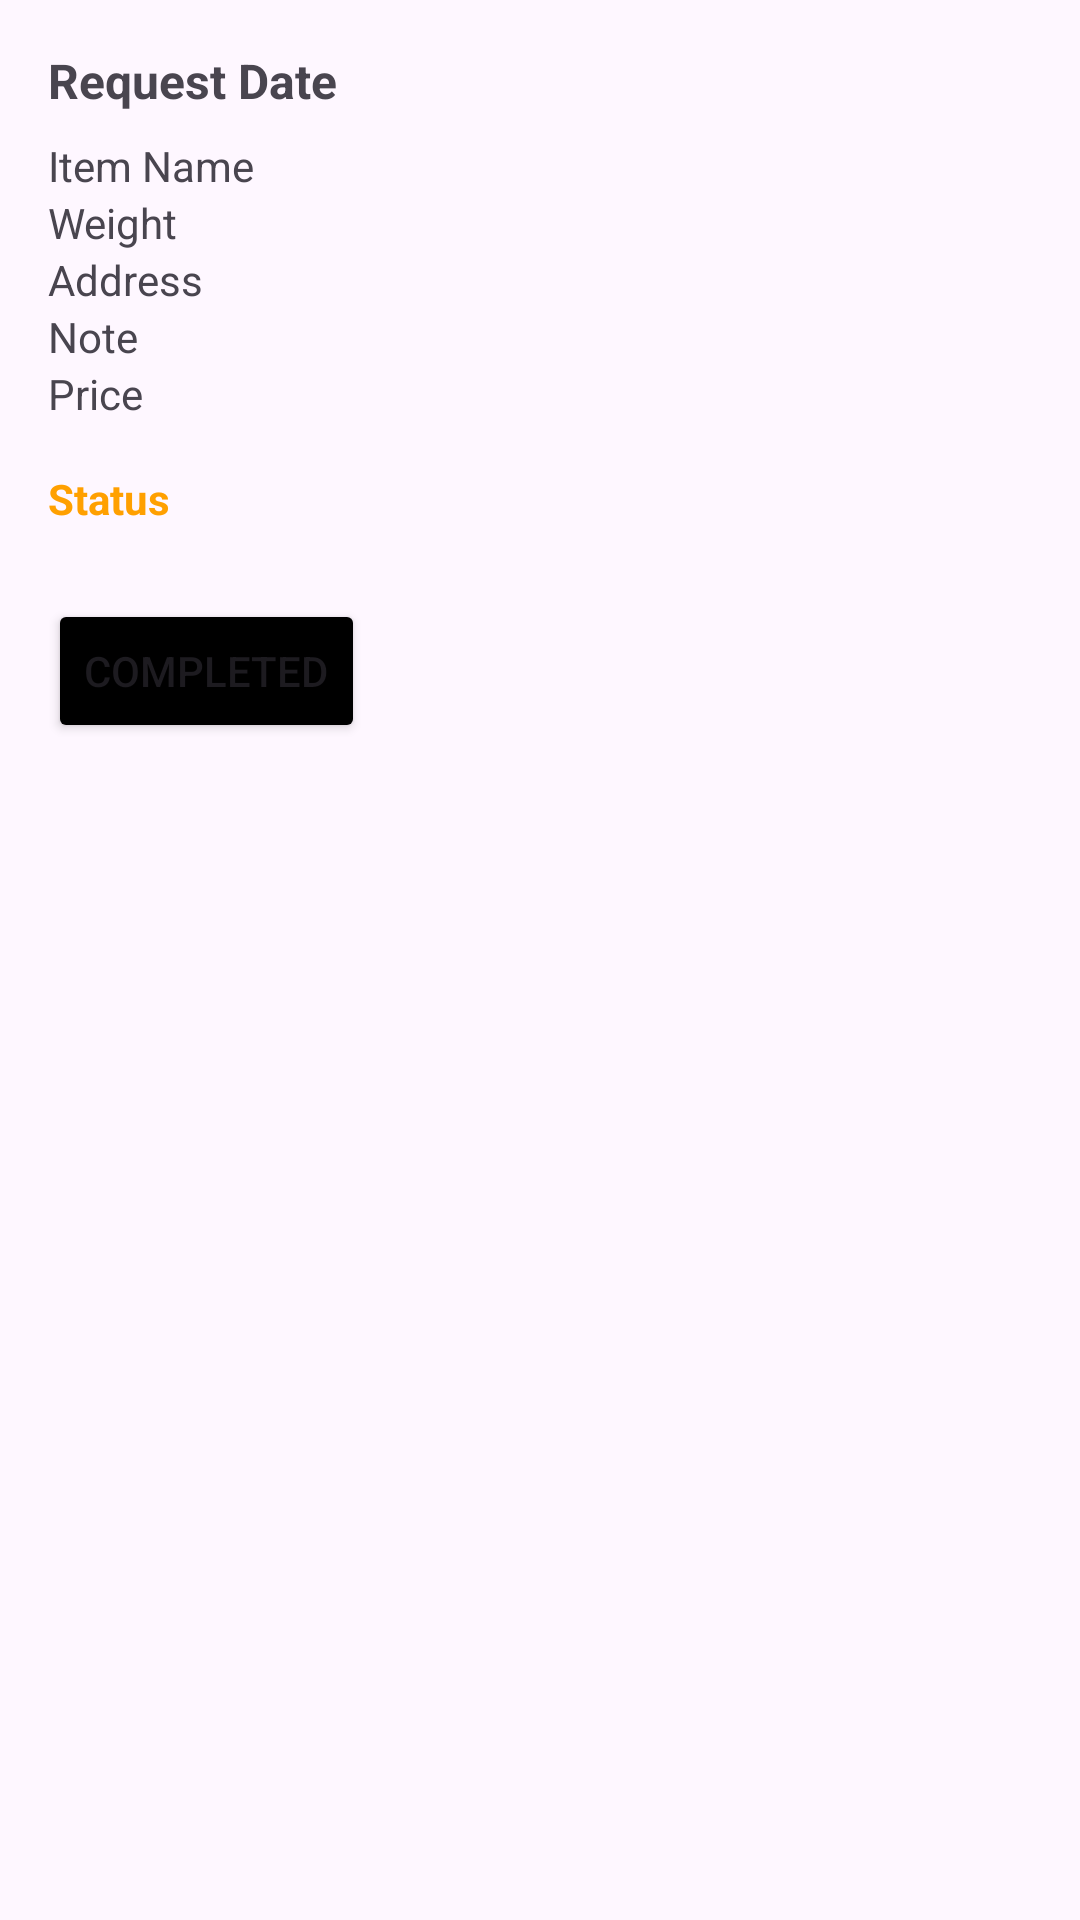

Android layout source for this screen:
<!-- AndroidManifest.xml: application theme Theme.RecyleRequestApp -->
<!-- res/layout/request_recycle_admin.xml -->
<?xml version="1.0" encoding="utf-8"?>
<ScrollView xmlns:android="http://schemas.android.com/apk/res/android"
    android:id="@+id/viewItem"
    android:layout_width="match_parent"
    android:layout_height="match_parent"
    android:padding="16dp"
    android:background="@drawable/bgpro">

    <LinearLayout
        android:layout_width="match_parent"
        android:layout_height="wrap_content"
        android:orientation="vertical">

        <TextView
            android:id="@+id/tvRequestDate"
            android:layout_width="match_parent"
            android:layout_height="wrap_content"
            android:text="Request Date"
            android:textStyle="bold"
            android:textSize="16sp"
            android:layout_marginBottom="8dp" />

        <TextView
            android:id="@+id/tvItemName"
            android:layout_width="match_parent"
            android:layout_height="wrap_content"
            android:text="Item Name" />

        <TextView
            android:id="@+id/tvWeight"
            android:layout_width="match_parent"
            android:layout_height="wrap_content"
            android:text="Weight" />

        <TextView
            android:id="@+id/tvAddress"
            android:layout_width="match_parent"
            android:layout_height="wrap_content"
            android:text="Address" />

        <TextView
            android:id="@+id/tvNote"
            android:layout_width="match_parent"
            android:layout_height="wrap_content"
            android:text="Note" />

        <TextView
            android:id="@+id/tvTotalPrice"
            android:layout_width="match_parent"
            android:layout_height="wrap_content"
            android:text="Price" />



        <TextView
            android:id="@+id/tvStatus"
            android:layout_width="match_parent"
            android:layout_height="wrap_content"
            android:text="Status"
            android:textColor="#FFA000"
            android:textStyle="bold"
            android:layout_marginTop="16dp" />

        <Button
            android:id="@+id/btnMarkCompleted"
            android:layout_width="wrap_content"
            android:layout_height="wrap_content"
            android:text="Completed"
            android:backgroundTint="@color/black"
            android:layout_marginTop="24dp" />
    </LinearLayout>
</ScrollView>
<!-- resources referenced by this layout -->
<resources>
  <color name="black">#FF000000</color>
  <style name="Theme.RecyleRequestApp" parent="Base.Theme.RecyleRequestApp" />
  <style name="Base.Theme.RecyleRequestApp" parent="Theme.Material3.DayNight.NoActionBar">
      </style>
</resources>
